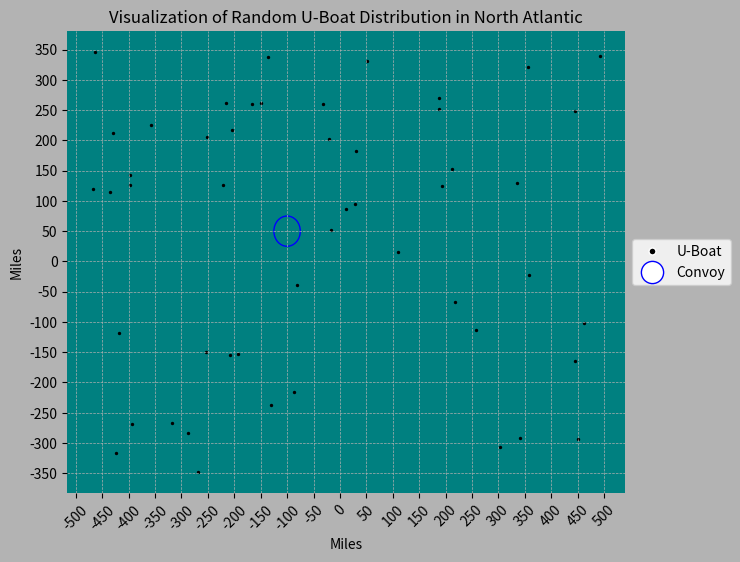

This figure's Python source:
#Imports
import matplotlib.pyplot as plt
from matplotlib.lines import Line2D      
import numpy as np
import random
import pandas as pd
import math

#This program is a visualization of a convoy in the Mid-Atlantic

#random.seed(10)
Convoy = (-100,50)
data_x = []
data_y = []
for boat in (range(50)):
    location_x = random.randint(-500,500)
    location_y = random.randint(-350,350)
    data_x.append(location_x)
    data_y.append(location_y)
U_Boat_df = pd.DataFrame(data_x)
U_Boat_df['Y'] = data_y
U_Boat_df.rename(columns={0:'X'}, inplace=True)
Boat_number = np.arange(1,51).tolist()
U_Boat_df['U-Boat'] = Boat_number
U_Boat_df = U_Boat_df.set_index('U-Boat')
#print(U_Boat_df.head())
plt.figure(figsize=(8, 6), facecolor='0.7')
ax = plt.gca()
plt.scatter(U_Boat_df['X'], U_Boat_df['Y'], color='black', s=2, label='U-Boat')
circle = plt.Circle((Convoy[0], Convoy[1]), 25, color='Blue', fill=False, label='Convoy')
plt.gca().add_artist(circle)
plt.gca().set_facecolor('Teal')
plt.grid(linestyle='--', linewidth=0.5)
box = ax.get_position()
ax.set_position([box.x0, box.y0, box.width * 0.9, box.height])
legend1 = Line2D([], [], color="white", linestyle='none', marker='o', markersize=5, markerfacecolor="black")
legend2 = Line2D([], [], color="white", linestyle='none', marker='o', markersize=16,  markeredgecolor="Blue")
plt.legend((legend1, legend2),('U-Boat', 'Convoy'), loc='center left', bbox_to_anchor=(1, 0.5))
plt.title('Visualization of Random U-Boat Distribution in North Atlantic')
plt.yticks(np.arange(-350, 400, 50))
plt.xticks(np.arange(-500, 550, 50), rotation= 45)
plt.ylabel('Miles')
plt.xlabel('Miles') 
for spine in plt.gca().spines.values():
    spine.set_visible(False)
plt.show()
#plt.savefig('Visualization_1-50.jpg')





 


